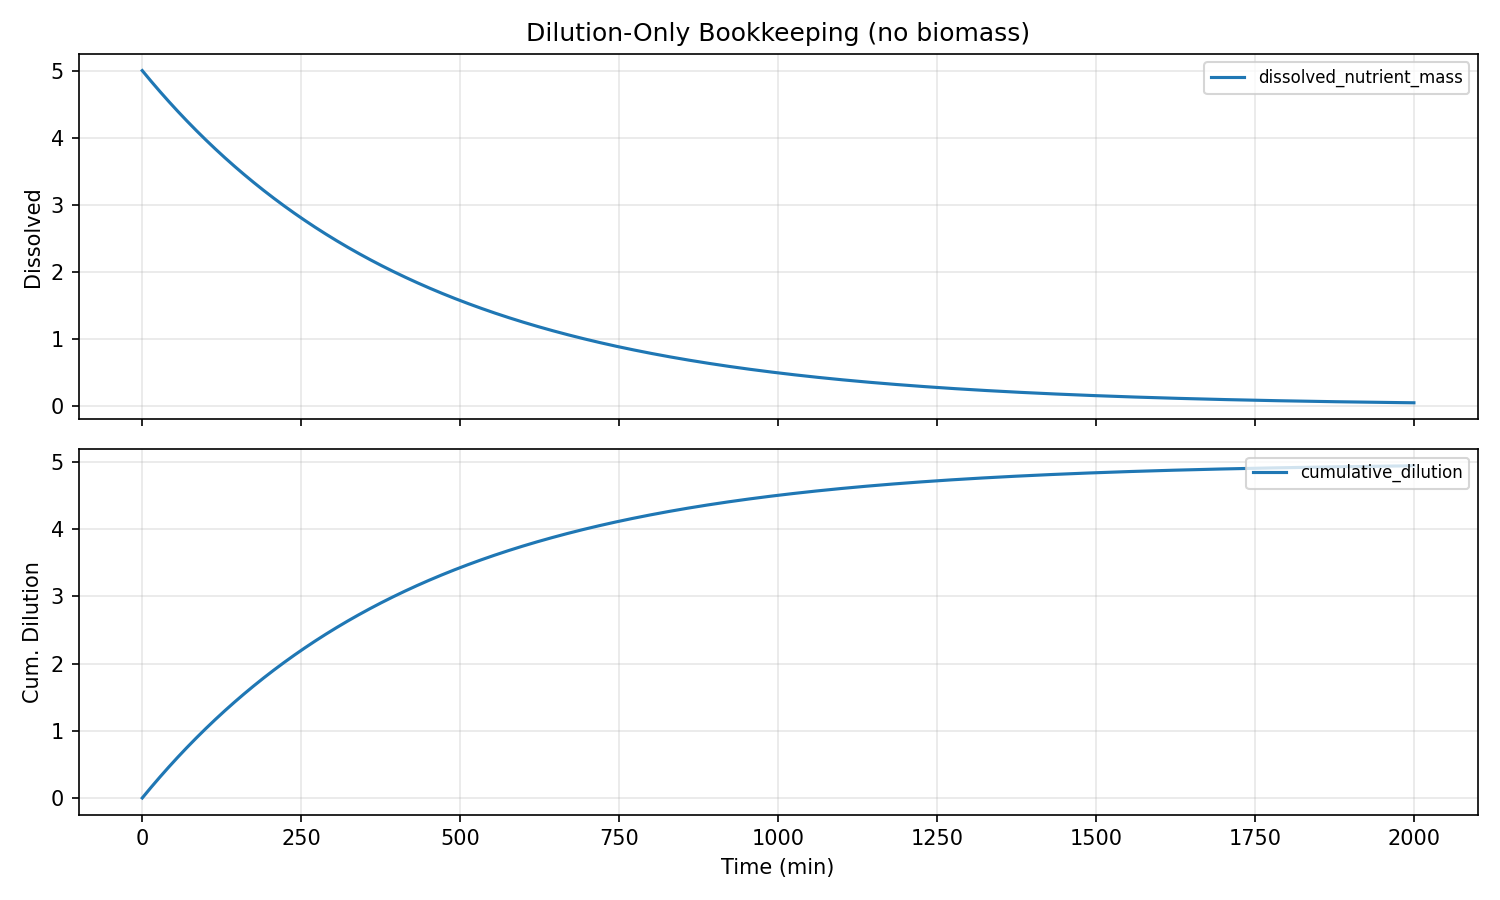

Values plotted in this chart, from the file beside it:
water_temp, ph, dissolved_oxygen, ambient_temp, prev_flowrate, prev_duration, time_since_last_dose, cumulative_nutrients, cumulative_dilution, step_index, dissolved_nutrient_mass, algae_biomass, internal_reserve, dead_biomass_pool, health_index, damage_index, ec, turbidity, pending_nutrients, time_min, flowrate, duration, total_mass
22.0, 7.2, 8.0, 22.0, 0.0, 0.0, 120.0, 0.0, 0.0, 0, 5.0, 0.001, 0.0, 0.0, 1.0, 0.0, 4.0, 0.0022, 0, 0.0, 0.0, 0.0, 5
22.0, 7.2, 8, 22.0, 0.0, 0.0, 180.0, 0.0, 0.01156, 1, 4.988, 0.0009993, 3.085374395571546e-06, 3.632219017982321e-08, 0.9996, 0.0003918, 3.991, 0.0022, 0, 1.0, 0.0, 0.0, 5
22.0, 7.2, 8, 22.0, 0.0, 0.0, 240.0, 0.0, 0.0231, 2, 4.977, 0.0009986, 6.142319271706649e-06, 7.589993456899426e-08, 0.9992, 0.0007742, 3.982, 0.0022, 0, 2.0, 0.0, 0.0, 5
22.0, 7.2, 8, 22.0, 0.0, 0.0, 300.0, 0.0, 0.0346, 3, 4.965, 0.0009979, 9.17344869076419e-06, 1.1808175011203478e-07, 0.9989, 0.001147, 3.972, 0.0022, 0, 3.0, 0.0, 0.0, 5
22.0, 7.2, 8.001, 22.0, 0.0, 0.0, 360.0, 0.0, 0.04608, 4, 4.954, 0.0009972, 1.2180134351415742e-05, 1.6252408292004244e-07, 0.9985, 0.001511, 3.963, 0.002199, 0, 4.0, 0.0, 0.0, 5
22.0, 7.2, 8.001, 22.0, 0.0, 0.0, 420.0, 0.0, 0.05754, 5, 4.942, 0.0009965, 1.5163263196752772e-05, 2.0900364823440335e-07, 0.9981, 0.001865, 3.954, 0.002199, 0, 5.0, 0.0, 0.0, 5
22.0, 7.2, 8.001, 22.0, 0.0, 0.0, 480.0, 0.0, 0.06897, 6, 4.931, 0.0009959, 1.8123473034625395e-05, 2.5735918293023913e-07, 0.9978, 0.00221, 3.945, 0.002199, 0, 6.0, 0.0, 0.0, 5
22.0, 7.2, 8.001, 22.0, 0.0, 0.0, 540.0, 0.0, 0.08037, 7, 4.92, 0.0009952, 2.1061253880676485e-05, 3.0746643865675455e-07, 0.9975, 0.002546, 3.936, 0.002198, 0, 7.0, 0.0, 0.0, 5
22.0, 7.2, 8.001, 22.0, 0.0, 0.0, 600.0, 0.0, 0.09174, 8, 4.908, 0.0009945, 2.397699989079576e-05, 3.5922538865377165e-07, 0.9971, 0.002872, 3.927, 0.002198, 0, 8.0, 0.0, 0.0, 5
22.0, 7.2, 8.001, 22.0, 0.0, 0.0, 660.0, 0.0, 0.1031, 9, 4.897, 0.0009939, 2.687103914268865e-05, 4.125529021229685e-07, 0.9968, 0.003189, 3.918, 0.002197, 0, 9.0, 0.0, 0.0, 5
22.0, 7.2, 8.001, 22.0, 0.0, 0.0, 720.0, 0.0, 0.1144, 10, 4.886, 0.0009932, 2.9743652120630153e-05, 4.6737820309500537e-07, 0.9965, 0.003496, 3.908, 0.002197, 0, 10.0, 0.0, 0.0, 5
22.0, 7.2, 8.002, 22.0, 0.0, 0.0, 780.0, 0.0, 0.1257, 11, 4.874, 0.0009925, 3.259508388452736e-05, 5.236398838692783e-07, 0.9962, 0.003794, 3.899, 0.002196, 0, 11.0, 0.0, 0.0, 5
22.0, 7.2, 8.002, 22.0, 0.0, 0.0, 840.0, 0.0, 0.137, 12, 4.863, 0.0009919, 3.542555245515111e-05, 5.81283848556551e-07, 0.9959, 0.004083, 3.89, 0.002196, 0, 12.0, 0.0, 0.0, 5
22.0, 7.2, 8.002, 22.0, 0.0, 0.0, 900.0, 0.0, 0.1482, 13, 4.852, 0.0009913, 3.8235254806273014e-05, 6.402618440788893e-07, 0.9956, 0.004362, 3.881, 0.002195, 0, 13.0, 0.0, 0.0, 5
22.0, 7.2, 8.002, 22.0, 0.0, 0.0, 960.0, 0.0, 0.1594, 14, 4.841, 0.0009906, 4.102437127579553e-05, 7.005303787603425e-07, 0.9954, 0.004632, 3.872, 0.002194, 0, 14.0, 0.0, 0.0, 5
22.0, 7.2, 8.002, 22.0, 0.0, 0.0, 1020, 0.0, 0.1706, 15, 4.829, 0.00099, 4.379306889415914e-05, 7.620499060023636e-07, 0.9951, 0.004893, 3.863, 0.002193, 0, 15.0, 0.0, 0.0, 5
22.0, 7.2, 8.002, 22.0, 0.0, 0.0, 1080, 0.0, 0.1818, 16, 4.818, 0.0009894, 4.654150394856776e-05, 8.2478419480901e-07, 0.9949, 0.005144, 3.855, 0.002193, 0, 16.0, 0.0, 0.0, 5
22.0, 7.2, 8.003, 22.0, 0.0, 0.0, 1140, 0.0, 0.1929, 17, 4.807, 0.0009888, 4.926982399382866e-05, 8.886998354419906e-07, 0.9946, 0.005387, 3.846, 0.002192, 0, 17.0, 0.0, 0.0, 5
22.0, 7.2, 8.003, 22.0, 0.0, 0.0, 1200, 0.0, 0.2041, 18, 4.796, 0.0009882, 5.1978169453483684e-05, 9.537658449884174e-07, 0.9944, 0.00562, 3.837, 0.002191, 0, 18.0, 0.0, 0.0, 5
22.0, 7.2, 8.003, 22.0, 0.0, 0.0, 1260, 0.0, 0.2151, 19, 4.785, 0.0009876, 5.466667491169375e-05, 1.0199533482404692e-06, 0.9942, 0.005843, 3.828, 0.00219, 0, 19.0, 0.0, 0.0, 5
22.0, 7.2, 8.003, 22.0, 0.0, 0.0, 1320, 0.0, 0.2262, 20, 4.774, 0.0009871, 5.733547016770755e-05, 1.0872353163137096e-06, 0.9939, 0.006058, 3.819, 0.002189, 0, 20.0, 0.0, 0.0, 5
22.0, 7.2, 8.003, 22.0, 0.0, 0.0, 1380, 0.0, 0.2372, 21, 4.763, 0.0009865, 5.9984681105294256e-05, 1.1555863502010907e-06, 0.9937, 0.006263, 3.81, 0.002189, 0, 21.0, 0.0, 0.0, 5
22.0, 7.2, 8.003, 22.0, 0.0, 0.0, 1440, 0.0, 0.2483, 22, 4.752, 0.000986, 6.261443041600902e-05, 1.2249824997706177e-06, 0.9935, 0.006459, 3.801, 0.002188, 0, 22.0, 0.0, 0.0, 5
22.0, 7.2, 8.003, 22.0, 0.0, 0.0, 1500, 0.0, 0.2592, 23, 4.741, 0.0009855, 6.522483820558895e-05, 1.2954011110581313e-06, 0.9934, 0.006646, 3.793, 0.002187, 0, 23.0, 0.0, 0.0, 5
22.0, 7.2, 8.004, 22.0, 0.0, 0.0, 1560, 0.0, 0.2702, 24, 4.73, 0.0009849, 6.781602250587529e-05, 1.3668206963949002e-06, 0.9932, 0.006824, 3.784, 0.002186, 0, 24.0, 0.0, 0.0, 5
22.0, 7.2, 8.004, 22.0, 0.0, 0.0, 1620, 0.0, 0.2811, 25, 4.719, 0.0009844, 7.038809970960054e-05, 1.4392208231464448e-06, 0.993, 0.006993, 3.775, 0.002185, 0, 25.0, 0.0, 0.0, 5
22.0, 7.199, 8.004, 22.0, 0.0, 0.0, 1680, 0.0, 0.2921, 26, 4.708, 0.000984, 7.294118494162055e-05, 1.5125820177567128e-06, 0.9928, 0.007153, 3.766, 0.002184, 0, 26.0, 0.0, 0.0, 5
22.0, 7.199, 8.004, 22.0, 0.0, 0.0, 1740, 0.0, 0.3029, 27, 4.697, 0.0009835, 7.54753923773404e-05, 1.5868856824830192e-06, 0.9927, 0.007309, 3.758, 0.002183, 0, 27.0, 0.0, 0.0, 5
22.0, 7.199, 8.004, 22.0, 0.0, 0.0, 1800, 0.0, 0.3138, 28, 4.686, 0.000983, 7.79908228139507e-05, 1.662114028867255e-06, 0.9925, 0.007462, 3.749, 0.002182, 0, 28.0, 0.0, 0.0, 5
22.0, 7.199, 8.004, 22.0, 0.0, 0.0, 1860, 0.0, 0.3246, 29, 4.675, 0.0009826, 8.048757076128856e-05, 1.7382500073563414e-06, 0.9924, 0.007614, 3.74, 0.002181, 0, 29.0, 0.0, 0.0, 5
22.0, 7.199, 8.004, 22.0, 0.0, 0.0, 1920, 0.0, 0.3354, 30, 4.664, 0.0009822, 8.296573110586655e-05, 1.81527724628456e-06, 0.9922, 0.007763, 3.732, 0.00218, 0, 30.0, 0.0, 0.0, 5
22.0, 7.199, 8.005, 22.0, 0.0, 0.0, 1980, 0.0, 0.3462, 31, 4.654, 0.0009818, 8.542539928155758e-05, 1.8931800024844313e-06, 0.9921, 0.00791, 3.723, 0.002179, 0, 31.0, 0.0, 0.0, 5
22.0, 7.199, 8.005, 22.0, 0.0, 0.0, 2040, 0.0, 0.357, 32, 4.643, 0.0009814, 8.7866671416907e-05, 1.9719431173666045e-06, 0.9919, 0.008055, 3.714, 0.002179, 0, 32.0, 0.0, 0.0, 5
22.0, 7.199, 8.005, 22.0, 0.0, 0.0, 2100, 0.0, 0.3677, 33, 4.632, 0.000981, 9.028964446222343e-05, 2.0515519777078575e-06, 0.9918, 0.008198, 3.706, 0.002178, 0, 33.0, 0.0, 0.0, 5
22.0, 7.199, 8.005, 22.0, 0.0, 0.0, 2160, 0.0, 0.3784, 34, 4.621, 0.0009806, 9.269441629908439e-05, 2.131992480511505e-06, 0.9917, 0.008339, 3.697, 0.002177, 0, 34.0, 0.0, 0.0, 5
22.0, 7.199, 8.005, 22.0, 0.0, 0.0, 2220, 0.0, 0.3891, 35, 4.611, 0.0009803, 9.508108583447486e-05, 2.2132510014065026e-06, 0.9915, 0.008478, 3.689, 0.002176, 0, 35.0, 0.0, 0.0, 5
22.0, 7.199, 8.005, 22.0, 0.0, 0.0, 2280, 0.0, 0.3998, 36, 4.6, 0.00098, 9.744975308143557e-05, 2.295314366134226e-06, 0.9914, 0.008614, 3.68, 0.002175, 0, 36.0, 0.0, 0.0, 5
22.0, 7.199, 8.006, 22.0, 0.0, 0.0, 2340, 0.0, 0.4104, 37, 4.589, 0.0009797, 9.980051922781732e-05, 2.3781698247402307e-06, 0.9913, 0.008748, 3.672, 0.002174, 0, 37.0, 0.0, 0.0, 5
22.0, 7.199, 8.006, 22.0, 0.0, 0.0, 2400, 0.0, 0.421, 38, 4.579, 0.0009794, 0.0001021, 2.4618050281445486e-06, 0.9911, 0.00888, 3.663, 0.002173, 0, 38.0, 0.0, 0.0, 5
22.0, 7.199, 8.006, 22.0, 0.0, 0.0, 2460, 0.0, 0.4316, 39, 4.568, 0.0009791, 0.0001044, 2.5462080068108006e-06, 0.991, 0.00901, 3.655, 0.002172, 0, 39.0, 0.0, 0.0, 5
22.0, 7.199, 8.006, 22.0, 0.0, 0.0, 2520, 0.0, 0.4422, 40, 4.558, 0.0009789, 0.0001067, 2.6313671512735826e-06, 0.9909, 0.009137, 3.646, 0.002171, 0, 40.0, 0.0, 0.0, 5
22.0, 7.199, 8.006, 22.0, 0.0, 0.0, 2580, 0.0, 0.4527, 41, 4.547, 0.0009786, 0.000109, 2.71727119431613e-06, 0.9907, 0.009263, 3.638, 0.002171, 0, 41.0, 0.0, 0.0, 5
22.0, 7.199, 8.006, 22.0, 0.0, 0.0, 2640, 0.0, 0.4632, 42, 4.537, 0.0009784, 0.0001113, 2.8039091946180482e-06, 0.9906, 0.009386, 3.629, 0.00217, 0, 42.0, 0.0, 0.0, 5
22.0, 7.199, 8.006, 22.0, 0.0, 0.0, 2700, 0.0, 0.4737, 43, 4.526, 0.0009783, 0.0001135, 2.8912705217163733e-06, 0.9905, 0.009506, 3.621, 0.002169, 0, 43.0, 0.0, 0.0, 5
22.0, 7.199, 8.007, 22.0, 0.0, 0.0, 2760, 0.0, 0.4842, 44, 4.516, 0.0009781, 0.0001158, 2.9793448421427757e-06, 0.9904, 0.009625, 3.613, 0.002168, 0, 44.0, 0.0, 0.0, 5
22.0, 7.199, 8.007, 22.0, 0.0, 0.0, 2820, 0.0, 0.4946, 45, 4.505, 0.000978, 0.000118, 3.0681221066170544e-06, 0.9903, 0.009741, 3.604, 0.002167, 0, 45.0, 0.0, 0.0, 5
22.0, 7.199, 8.007, 22.0, 0.0, 0.0, 2880, 0.0, 0.505, 46, 4.495, 0.0009778, 0.0001202, 3.1575925381914187e-06, 0.9901, 0.009855, 3.596, 0.002167, 0, 46.0, 0.0, 0.0, 5
22.0, 7.199, 8.007, 22.0, 0.0, 0.0, 2940, 0.0, 0.5154, 47, 4.484, 0.0009777, 0.0001223, 3.247746621252576e-06, 0.99, 0.009967, 3.588, 0.002166, 0, 47.0, 0.0, 0.0, 5
22.0, 7.199, 8.007, 22.0, 0.0, 0.0, 3000, 0.0, 0.5258, 48, 4.474, 0.0009777, 0.0001245, 3.3385750912995825e-06, 0.9899, 0.01008, 3.579, 0.002165, 0, 48.0, 0.0, 0.0, 5
22.0, 7.199, 8.007, 22.0, 0.0, 0.0, 3060, 0.0, 0.5361, 49, 4.464, 0.0009776, 0.0001267, 3.4300689254245416e-06, 0.9898, 0.01018, 3.571, 0.002165, 0, 49.0, 0.0, 0.0, 5
22.0, 7.199, 8.007, 22.0, 0.0, 0.0, 3120, 0.0, 0.5465, 50, 4.453, 0.0009776, 0.0001288, 3.5222193334315824e-06, 0.9897, 0.01029, 3.563, 0.002164, 0, 50.0, 0.0, 0.0, 5
22.0, 7.199, 8.008, 22.0, 0.0, 0.0, 3180, 0.0, 0.5568, 51, 4.443, 0.0009776, 0.0001309, 3.6150177495364243e-06, 0.9896, 0.01039, 3.554, 0.002163, 0, 51.0, 0.0, 0.0, 5
22.0, 7.199, 8.008, 22.0, 0.0, 0.0, 3240, 0.0, 0.567, 52, 4.433, 0.0009776, 0.000133, 3.7084558245952384e-06, 0.9895, 0.01049, 3.546, 0.002163, 0, 52.0, 0.0, 0.0, 5
22.0, 7.199, 8.008, 22.0, 0.0, 0.0, 3300, 0.0, 0.5773, 53, 4.423, 0.0009776, 0.0001351, 3.802525418816618e-06, 0.9894, 0.01059, 3.538, 0.002162, 0, 53.0, 0.0, 0.0, 5
22.0, 7.199, 8.008, 22.0, 0.0, 0.0, 3360, 0.0, 0.5875, 54, 4.412, 0.0009777, 0.0001371, 3.897218594915633e-06, 0.9893, 0.01068, 3.53, 0.002162, 0, 54.0, 0.0, 0.0, 5
22.0, 7.199, 8.008, 22.0, 0.0, 0.0, 3420, 0.0, 0.5977, 55, 4.402, 0.0009777, 0.0001392, 3.992527611672822e-06, 0.9892, 0.01078, 3.522, 0.002161, 0, 55.0, 0.0, 0.0, 5
22.0, 7.199, 8.008, 22.0, 0.0, 0.0, 3480, 0.0, 0.6079, 56, 4.392, 0.0009779, 0.0001412, 4.088444917864633e-06, 0.9891, 0.01087, 3.514, 0.002161, 0, 56.0, 0.0, 0.0, 5
22.0, 7.199, 8.008, 22.0, 0.0, 0.0, 3540, 0.0, 0.6181, 57, 4.382, 0.000978, 0.0001432, 4.184963146535531e-06, 0.989, 0.01096, 3.505, 0.00216, 0, 57.0, 0.0, 0.0, 5
22.0, 7.199, 8.009, 22.0, 0.0, 0.0, 3600, 0.0, 0.6282, 58, 4.372, 0.0009781, 0.0001452, 4.282075109584355e-06, 0.989, 0.01104, 3.497, 0.00216, 0, 58.0, 0.0, 0.0, 5
22.0, 7.199, 8.009, 22.0, 0.0, 0.0, 3660, 0.0, 0.6383, 59, 4.362, 0.0009783, 0.0001472, 4.3797738382922545e-06, 0.9889, 0.01113, 3.489, 0.00216, 0, 59.0, 0.0, 0.0, 5
... 203 more rows
